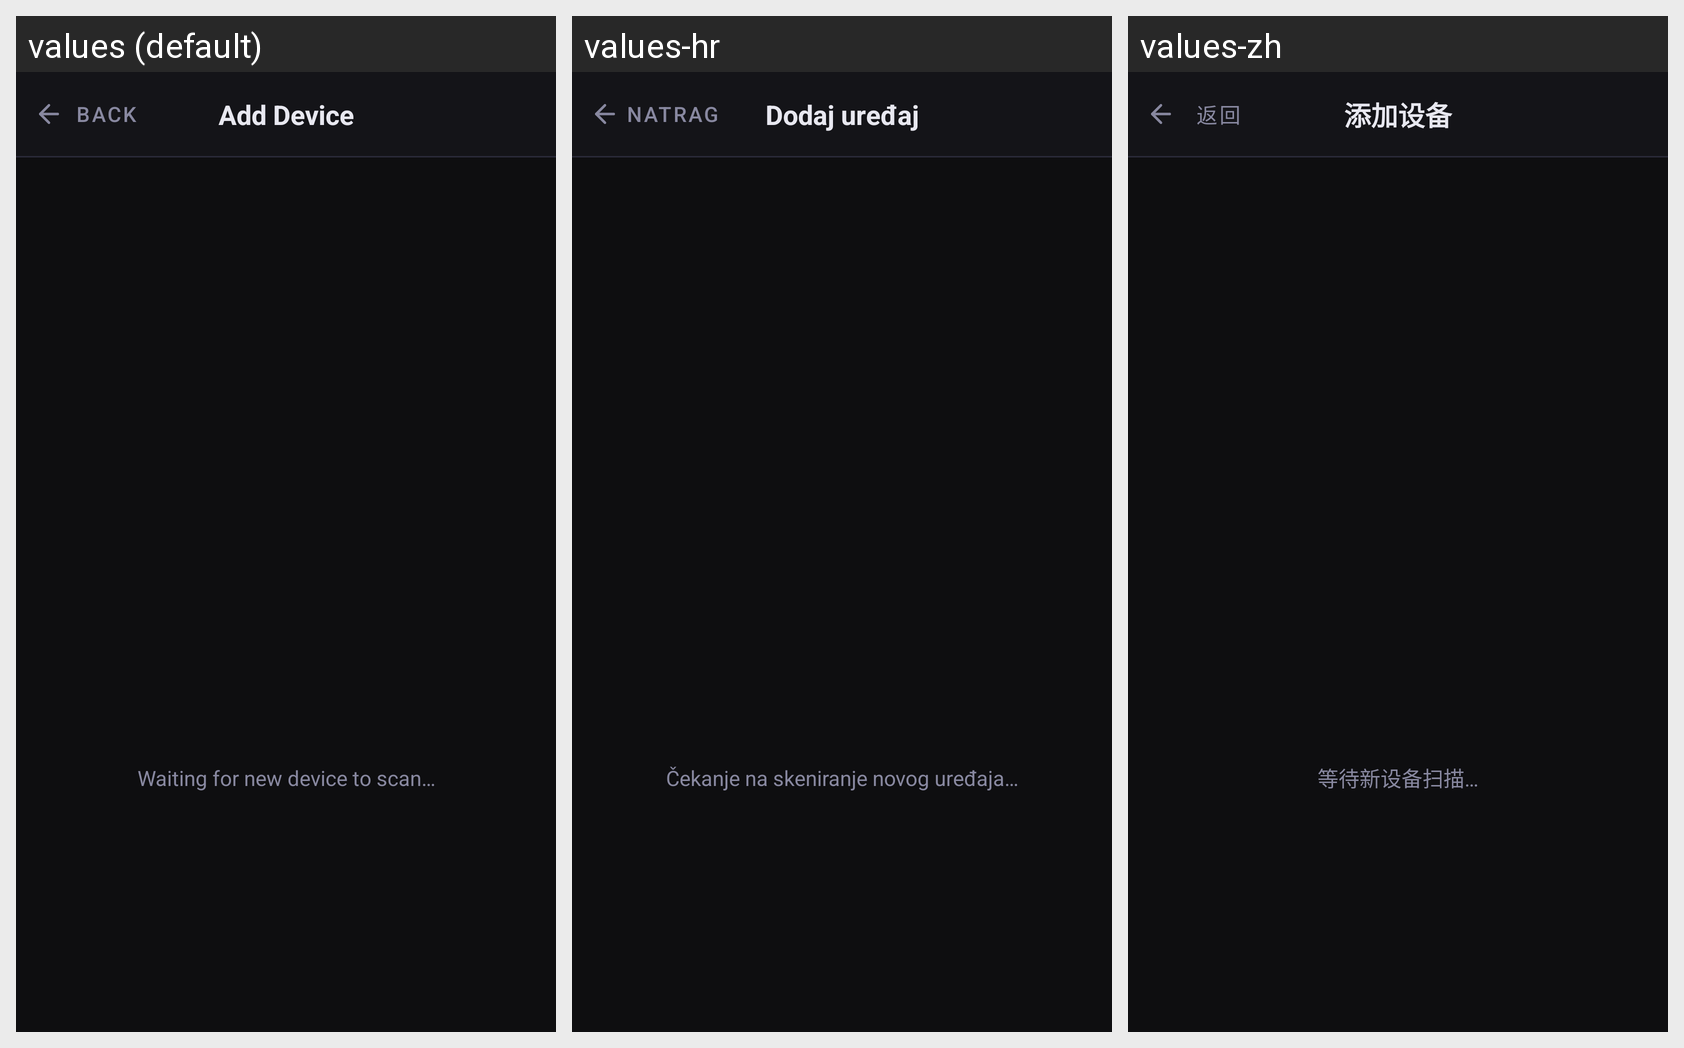

Here is an Android app screen in its default locale and in the app's own translations. Write out the translated-string differences for the strings that appear on this screen.
Android screen res/layout/activity_add_device.xml rendered under 3 locales, left to right: values (default), values-hr, values-zh. Device: Nexus 5 (rendered at 1080×1920; each locale shown at half size, 540×960, under a caption strip naming it); theme Theme.Fortispass.
Other locales in the repository, not shown: values-ar, values-de, values-es, values-fr, values-hi, values-it, values-ja, values-ko, values-ru.
Strings drawn on this screen, with the default value and each locale's value (text and hints the layout hard-codes, and strings that could not be matched under every locale, appear in the picture but are not listed):

btn_back
  values: Back
  values-hr: Natrag
  values-zh: 返回

add_device_title
  values: Add Device
  values-hr: Dodaj uređaj
  values-zh: 添加设备

add_device_waiting
  values: Waiting for new device to scan…
  values-hr: Čekanje na skeniranje novog uređaja…
  values-zh: 等待新设备扫描…
